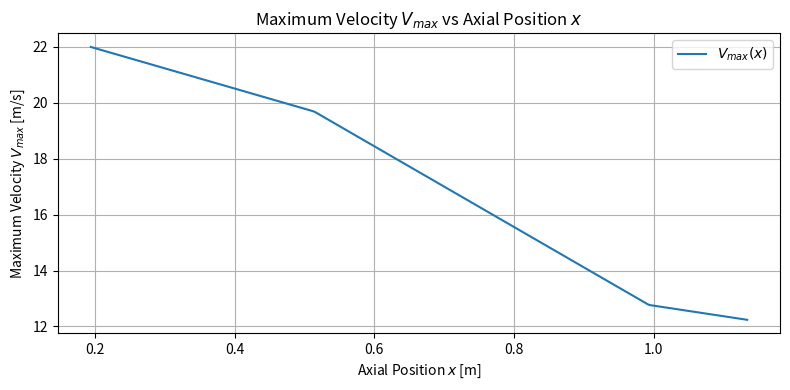
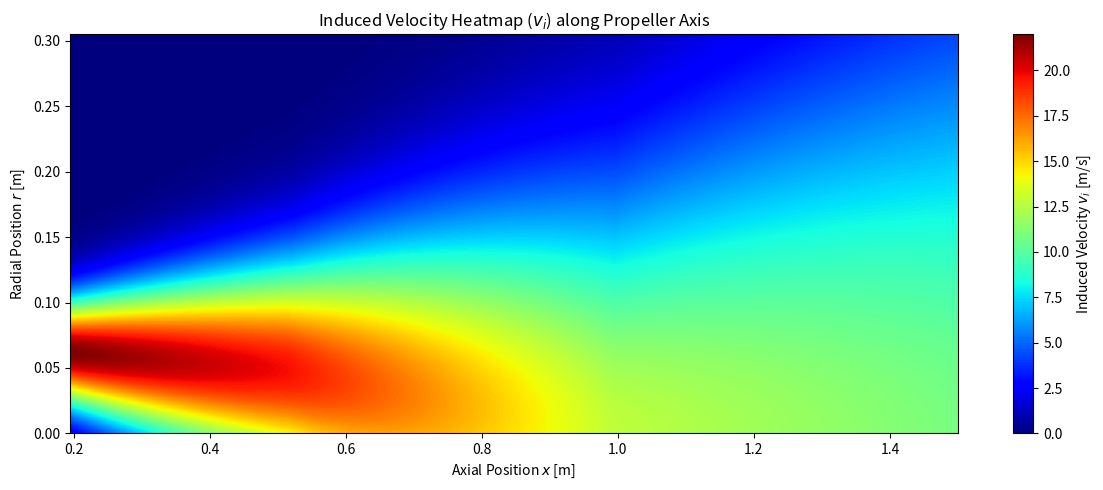
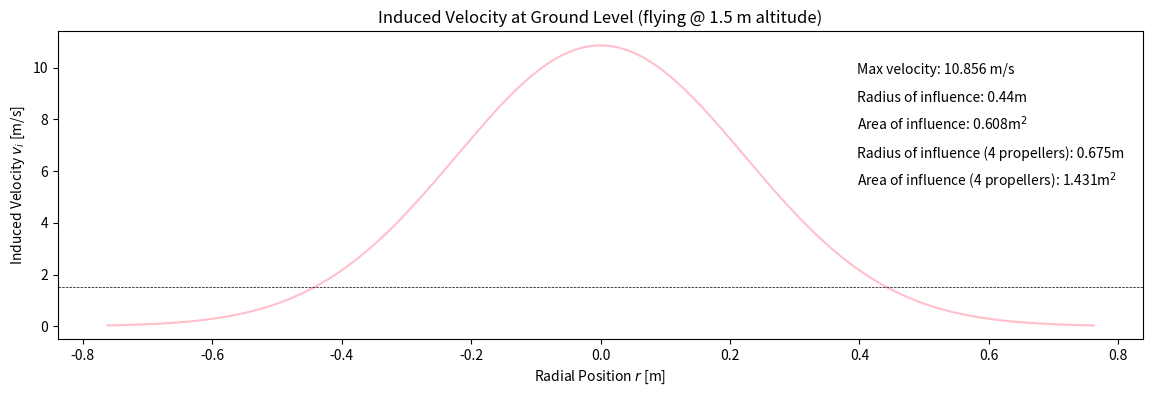

Generate these figures, in order, with matplotlib:
import matplotlib.pyplot as plt
import numpy as np
import random
import bisect
#dfsd
############# VARIABLES #############



rho = 1.225 # air density at room temp 
n = 11866 / 60 # Propeller speed [rps]

D_p = 0.127 * 2# Propeller diameter [m]
C_T = 0.05848 # Thrust coefficient
print('C_T:', C_T)
R_p = D_p / 2 # Propeller radius [m]
R_h = 0.003 # Hub radius [m]
# pitch = 0.1143 # Propeller pitch [m]
D_arm = 0.47
R_arm = D_arm / 2 # Arm radius [m]

alt = 1.5 # max x value to be looked at, i.e. flying altitude ig [m]
res = 300 # resolution for plotting

K = 10 # RANDOM VALUE!!!
K_visc = K * (1 / 15.68) # Viscosity coefficient [m^2/s] AT ROOM TEMPERATURE!!!!

V_x = 0.1 # RANDOM VALUE!!! # velocity at which propeller moving forward (technically 0 cause we hoverin)

# P = pitch / D_p # Pitch ratio

# T = C_T * (rho * n**2 * D_p**4)

max_width = 0.61
half_width = max_width / 2

V_0 = 1.46 * n * D_p * (C_T**0.5)
print(f'V0: {V_0}')
x_0 = 1.528 * R_p
R_0 = 0.74 * R_p
D_0 = 2 * R_0
R_max_0 = 0.67 * (R_0 - R_h)


def V_max(x):
    if x >= x_0 and x < (x_0 + 1.7 * D_0):
        return V_0 * (1.24 - 0.0765 * ((x - x_0) / D_0))
    elif x >= (x_0 + 1.7 * D_0) and x < (x_0 + 4.25 * D_0):
        return V_0 * (1.37 - 0.1529 * (x - x_0) / D_0)
    elif x >= (x_0 + 4.25 * D_0):
        return V_0 * (0.89 - 0.04 * (x - x_0) / D_0)
    else:
        return None
    
# texting max velocity distributions
D_0 = 2 * R_0
x_vals = np.linspace(x_0, x_0 + 5 * D_0, 300)

# Calculate V_max for each x
V_max_vals = [V_max(x) for x in x_vals]

plt.figure(figsize=(8, 4))
plt.plot(x_vals, V_max_vals, label='$V_{max}(x)$')
plt.xlabel('Axial Position $x$ [m]')
plt.ylabel('Maximum Velocity $V_{max}$ [m/s]')
plt.title('Maximum Velocity $V_{max}$ vs Axial Position $x$')
plt.legend()
plt.grid(True)
plt.tight_layout()
plt.show()
    
def R_max(x):
    if x >= x_0 and x < (x_0 + 1.7 * D_0):
        return R_max_0 * (1 - 0.1294 * (x - x_0) / D_0)
    elif x >= (x_0 + 1.7 * D_0) and x < (x_0 + 4.25 * D_0):
        return R_max_0 * (1.3 - 0.3059 * (x - x_0) / D_0)
    elif x >= (x_0 + 4.25 * D_0):
        return 0
    else:
        return None
    
def v_i(x, r):
    if x >= x_0 and x < (x_0 + 1.7 * D_0):
        return V_max(x) * np.e ** (-((r - R_max(x))/(0.8839 * R_max_0 + 0.1326*(x-x_0-R_0)))**2)
    elif x >= (x_0 + 1.7 * D_0) and x < (x_0 + 4.25 * D_0):
        return V_max(x) * np.e ** (-((r - R_max(x))/(0.5176 * R_max_0 + 0.2295*(x-x_0-R_0)))**2)
    elif x >= (x_0 + 4.25 * D_0):
        return V_max(x) * np.e ** (-((r / (0.2411 * (x - x_0)))**2))
    else:
        return None
          




def plot_downwash(orientation = 'vertical'):
    x_vals = np.linspace(x_0, alt, res)
    r_grid = []
    v_i_grid = []

    for i in range(len(x_vals)):
        x = x_vals[i]
        r_row = np.linspace(0, 1.2*D_p, res)

        v_i_row = []
        for r in r_row:
            v_i_val = v_i(x, r)
            # v_i_val = random.random()
            v_i_row.append(v_i_val)

        v_i_grid.append(v_i_row)
        r_grid.append(r_row)


    r_grid = np.array(r_grid)  # shape: (len(x_vals), 100)
    # r_grid = r_grid / R_p

    v_i_grid = np.array(v_i_grid)  # shape: (len(x_vals), 100)


    if orientation == 'horizontal':
        plt.figure(figsize=(12, 5))
        plt.imshow(
            v_i_grid.T, 
            extent=[x_vals[0], x_vals[-1], 0, np.max(r_grid)], 
            aspect='auto', 
            origin='lower', 
            cmap='jet'
        )
        # plt.vlines(x_0(V_0(), a(K_T()), V_x), 0, np.max(r_grid), color='white', linestyle='--', label='Efflux Position $x_0$')
        plt.colorbar(label='Induced Velocity $v_i$ [m/s]')
        plt.xlabel('Axial Position $x$ [m]')
        plt.ylabel('Radial Position $r$ [m]')

    elif orientation == 'vertical':
        plt.figure(figsize=(5, 8))
        plt.imshow(
            v_i_grid,
            extent=[r_grid[0, 0], r_grid[0, -1], x_vals[0], x_vals[-1]],
            aspect='auto',
            origin='lower',
            cmap='jet'
        )
        plt.gca().invert_yaxis()  # Flip y-axis: highest x at top, lowest at bottom
        # plt.hlines(x_0(V_0(), a(K_T()), V_x), r_grid[0, 0], r_grid[0, -1], color='white', linestyle='--', label='Efflux Position $x_0$')
        # plt.hlines(10*D_p, r_grid[0, 0], r_grid[0, -1], color='gray', linestyle='--', label='10x Propeller Diameter')
        # plt.vlines(R_h, x_vals[0], x_vals[-1], color='black', linestyle='--', label='Hub Radius $R_h$')
        plt.colorbar(label='Induced Velocity $v_i$ [m/s]')
        plt.xlabel('Radial Position $r$ [m]')
        plt.ylabel('Axial Position $x$ [m]')

    else:
        print("wrong orientation")


    plt.title('Induced Velocity Heatmap ($v_i$) along Propeller Axis')
    # plt.vlines(R_h, x_vals[0], x_vals[-1], color='black', linestyle='-', label='Hub Radius $R_h$')
    # plt.vlines(-R_h, x_vals[0], x_vals[-1], color='black', linestyle='-', label='Hub Radius $R_h$')

    # plt.legend()
    plt.tight_layout()
    plt.show()

plot_downwash(orientation='horizontal')

def plot_ground_velocity():
    x = alt
    width_factor = 3
    r = np.linspace(0, width_factor * D_p, res // 2)

    v_max = V_max(x)
    v_i_vals = [v_i(x, r_val) for r_val in r]
    v_i_vals_full = list(reversed(v_i_vals)) + v_i_vals
    r_full = np.concatenate([-r[::-1], r])

    plt.figure(figsize=(14, 4))

    plt.plot(r_full, v_i_vals_full, label='Propeller 1', linestyle='-', color='pink')
    plt.xlabel('Radial Position $r$ [m]')
    plt.ylabel('Induced Velocity $v_i$ [m/s]')
    plt.title('Induced Velocity at Ground Level (flying @ ' + str(round(x, 2)) + ' m altitude)')


    for i in range(len(v_i_vals_full)):
        val = v_i_vals_full[i]
        if val > 1.5:
            roi = abs(r_full[i])
            break
        else:
            continue

    max_v = round(np.max(v_i_vals_full), 3)

    plt.text(roi * 0.9, max_v - 0.1*max_v, 'Max velocity: ' + str(round(np.max(v_i_vals_full),3)) + ' m/s', fontsize = 10)
    plt.text(roi * 0.9, max_v - 0.2*max_v, 'Radius of influence: ' + str(round(abs(roi),3)) + 'm', fontsize = 10)
    plt.text(roi * 0.9 , max_v - 0.3*max_v, 'Area of influence: ' + str(round(roi**2 * np.pi,3)) + 'm$^2$', fontsize = 10)
    plt.text(roi * 0.9 , max_v - 0.4*max_v, 'Radius of influence (4 propellers): ' + str(round((abs(roi) + R_arm), 3)) + 'm', fontsize = 10)
    plt.text(roi * 0.9, max_v - 0.5*max_v, 'Area of influence (4 propellers): ' + str(round((abs(roi) + R_arm)**2 * np.pi, 3)) + 'm$^2$', fontsize = 10)


    plt.axhline(y=1.5, color='black', linestyle='--', linewidth=0.5)

    plt.show()

    # centers = [
    #     (-half_width + R_p,  half_width - R_p),  # Top-left
    #     ( half_width - R_p,  half_width - R_p),  # Top-right
    #     (-half_width + R_p, -half_width + R_p),  # Bottom-left
    #     ( half_width - R_p, -half_width + R_p)   # Bottom-right
    # ]

    # fig, ax = plt.subplots()

    # # Draw the propeller circles
    # for center in centers:
    #     prop_circle = plt.Circle(center, R_p, fill=False, edgecolor='blue', linewidth=2)
    #     ax.add_patch(prop_circle)

    # # Draw the ROI circles in light blue with 50% opacity
    # for center in centers:
    #     roi_circle = plt.Circle(center, roi, color='lightblue', alpha=0.5)
    #     ax.add_patch(roi_circle)

    # # Formatting the plot
    # ax.set_xlim(-half_width - roi, half_width + roi)
    # ax.set_ylim(-half_width - roi, half_width + roi)
    # ax.set_aspect('equal', 'box')
    # ax.set_xlabel('x [m]')
    # ax.set_ylabel('y [m]')
    # ax.set_title('Propellers with ROI Circles')
    # plt.grid(True)
    # plt.show()


plot_ground_velocity()

def print_induced_velocity_prop():
    x = x_0
    r = np.linspace(0, R_p, 40)

    v_i_vals = [v_i(x, r_val) for r_val in r]

    print(f"{'Radial Position':>15} | {'Induced Velocity':>17}")
    print("-" * 36)
    for r, v in zip(r, v_i_vals):
        print(f"{r:15.4f} | {float(v*(1.1/1.2)):17.4f}")



print_induced_velocity_prop()


